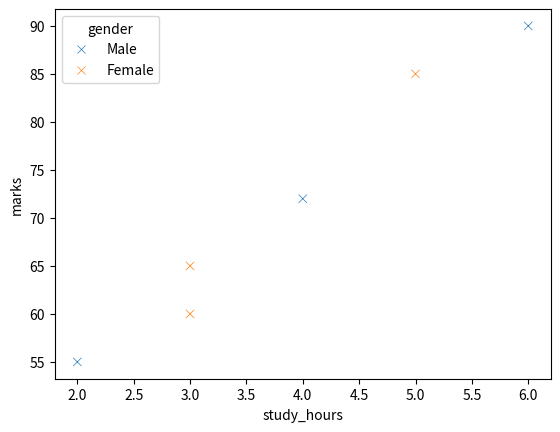

Write Python code to recreate this figure.
"""
Q11. — Tricky — Find the mistake
A beginner writes:
import seaborn as snsimport matplotlib.pyplot as pltsns.scatterplot(
x="study_hours", y="marks", hue="gender")plt.show()
data=df,
But Python raises an error saying that df is not defined.
Explain why importing Seaborn does not automatically create the DataFrame.
Correct the problem by ensuring that a suitable DataFrame exists before the plot is created.
"""

import pandas as pd
import matplotlib.pyplot as plt
import seaborn as sns

df = pd.DataFrame({
    "study_hours": [2, 3, 4, 5, 6, 3],
    "marks": [55, 65, 72, 85, 90, 60],
    "gender": ["Male", "Female", "Male", "Female", "Male", "Female"]
})

sns.scatterplot(x='study_hours', y='marks', hue='gender', data=df, marker='x')

plt.show()

"""
Importing a library gives us access to it's tools,
it doesn't create your data automatically.
"""
